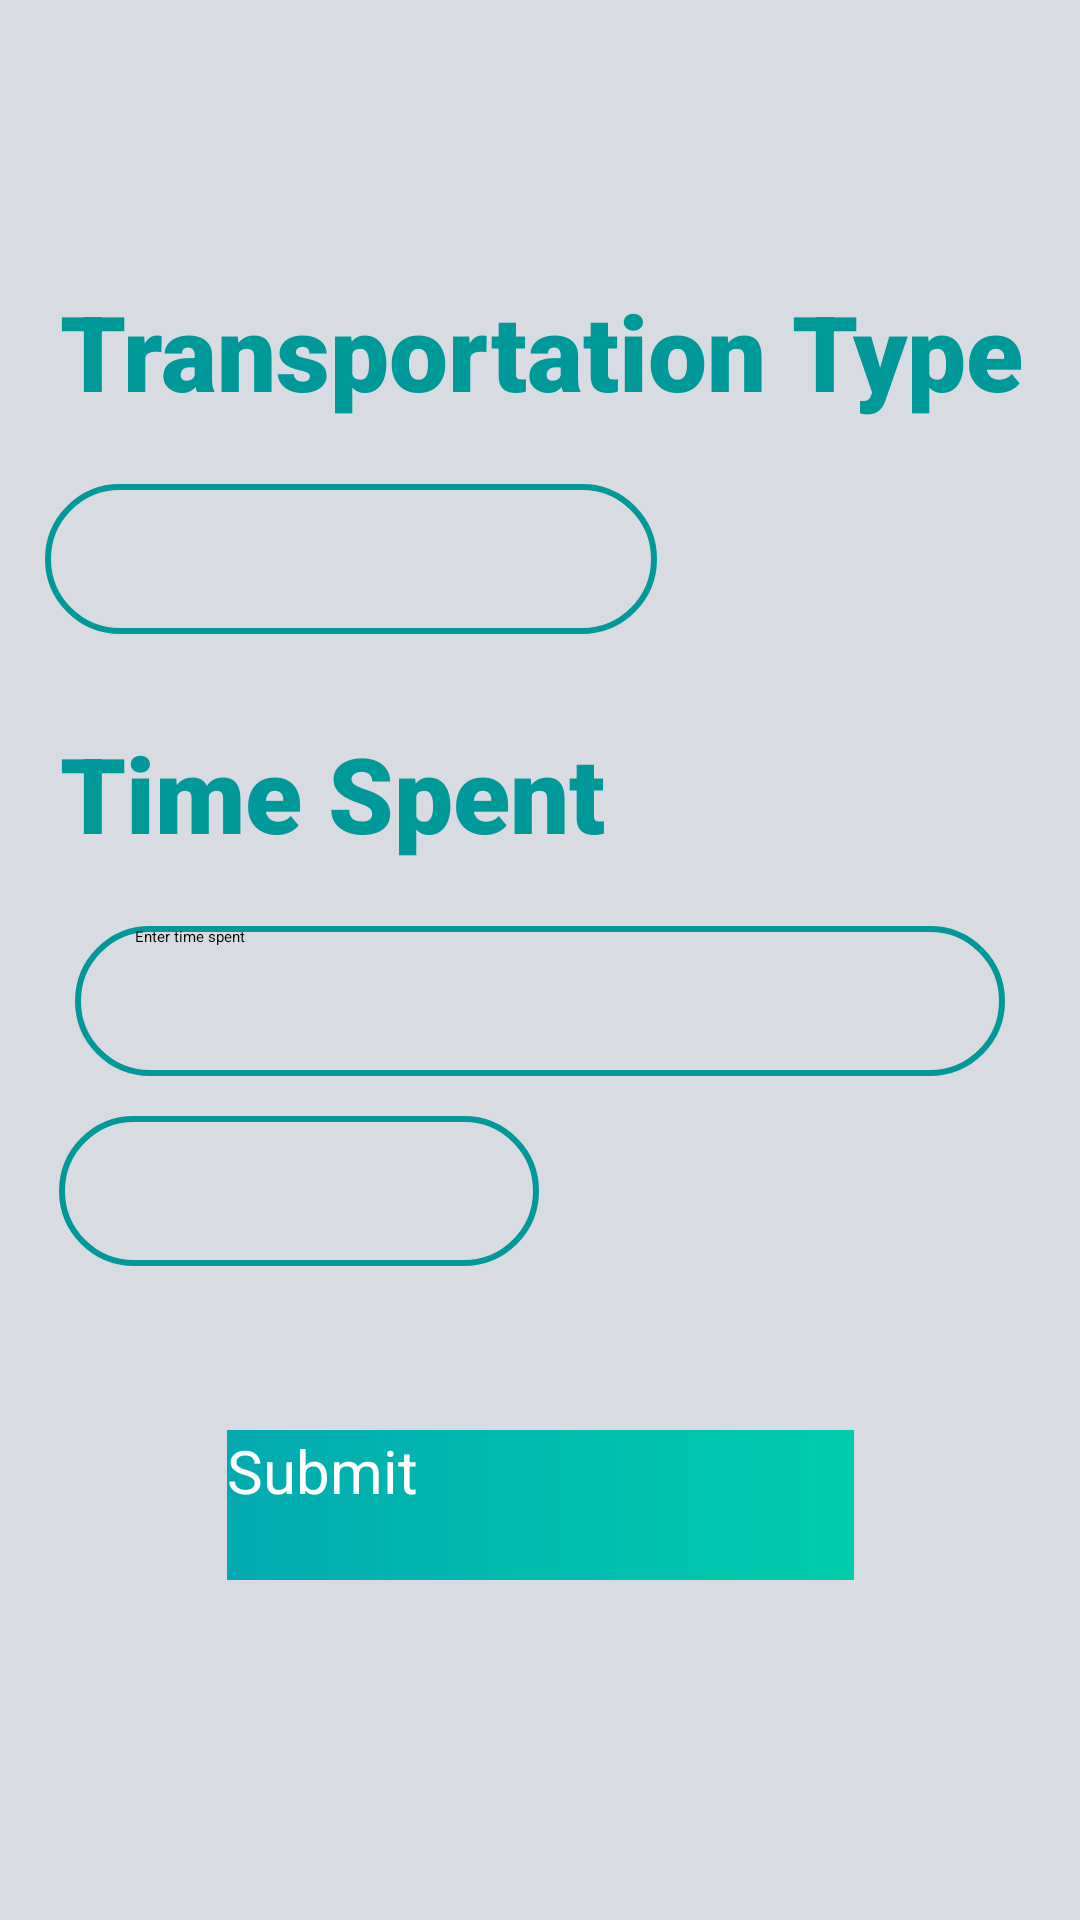

Layout XML and referenced resources for this Android screen:
<!-- AndroidManifest.xml: application theme Theme.B07DemoSummer2024 -->
<!-- res/layout/fragment_publictransport.xml -->
<?xml version="1.0" encoding="utf-8"?>
<androidx.constraintlayout.widget.ConstraintLayout xmlns:android="http://schemas.android.com/apk/res/android"
    xmlns:app="http://schemas.android.com/apk/res-auto"
    xmlns:tools="http://schemas.android.com/tools"
    android:id="@+id/timeSpent"
    android:layout_width="match_parent"
    android:layout_height="match_parent"
    android:background="@color/light">

    <TextView
        android:id="@+id/textView2"
        style="@style/SurveyTitle"
        android:layout_width="0dp"
        android:layout_height="50dp"
        android:layout_marginTop="80dp"
        android:layout_marginBottom="4dp"
        android:layout_marginStart="20dp"
        android:text="Transportation Type"
        app:layout_constraintBottom_toTopOf="@+id/spinnerPublicTransport"
        app:layout_constraintEnd_toEndOf="parent"
        app:layout_constraintStart_toStartOf="parent"
        app:layout_constraintTop_toTopOf="parent" />

    <Spinner
        android:id="@+id/spinnerPublicTransport"
        android:layout_width="204dp"
        android:layout_height="50dp"
        android:layout_marginBottom="16dp"
        android:background="@drawable/text_border"
        android:paddingStart="10dp"
        app:layout_constraintBottom_toTopOf="@+id/textView7"
        app:layout_constraintEnd_toEndOf="parent"
        app:layout_constraintHorizontal_bias="0.096"
        app:layout_constraintStart_toStartOf="parent"
        app:layout_constraintTop_toBottomOf="@+id/textView2" />

    <TextView
        android:id="@+id/textView7"
        style="@style/SurveyTitle"
        android:layout_width="0dp"
        android:layout_height="50dp"
        android:layout_marginStart="20dp"
        android:layout_marginBottom="4dp"
        android:text="Time Spent"
        app:layout_constraintBottom_toTopOf="@+id/editTextTimeSpent"
        app:layout_constraintEnd_toEndOf="parent"
        app:layout_constraintHorizontal_bias="1.0"
        app:layout_constraintStart_toStartOf="parent"
        app:layout_constraintTop_toBottomOf="@+id/spinnerPublicTransport" />

    <EditText
        android:id="@+id/editTextTimeSpent"
        android:layout_width="0dp"
        android:layout_height="50dp"
        android:layout_marginStart="25dp"
        android:layout_marginEnd="25dp"
        android:background="@drawable/text_border"
        android:hint="Enter time spent"
        android:inputType="numberDecimal"
        android:paddingStart="20dp"
        app:layout_constraintBottom_toTopOf="@+id/spinnerTimeUnit"
        app:layout_constraintEnd_toEndOf="parent"
        app:layout_constraintStart_toStartOf="parent"
        app:layout_constraintTop_toBottomOf="@+id/textView7" />

    <Spinner
        android:id="@+id/spinnerTimeUnit"
        android:layout_width="160dp"
        android:layout_height="50dp"
        android:layout_marginBottom="16dp"
        android:background="@drawable/text_border"
        android:paddingStart="10dp"
        app:layout_constraintBottom_toTopOf="@+id/buttonSubmit"
        app:layout_constraintEnd_toEndOf="parent"
        app:layout_constraintHorizontal_bias="0.099"
        app:layout_constraintStart_toStartOf="parent"
        app:layout_constraintTop_toBottomOf="@+id/editTextTimeSpent" />

    <android.widget.Button
        android:id="@+id/buttonSubmit"
        style="@style/SurveyButton"
        android:layout_width="209dp"
        android:layout_height="50dp"
        android:layout_marginBottom="32dp"
        android:background="@drawable/appgradient"
        android:text="Submit"
        app:layout_constraintBottom_toTopOf="@+id/imageView3"
        app:layout_constraintEnd_toEndOf="parent"
        app:layout_constraintStart_toStartOf="parent"
        app:layout_constraintTop_toBottomOf="@+id/spinnerTimeUnit" />

    <ImageView
        android:id="@+id/imageView3"
        android:layout_width="312dp"
        android:layout_height="54dp"
        android:layout_marginStart="45dp"
        android:layout_marginEnd="45dp"
        app:layout_constraintBottom_toBottomOf="parent"
        app:layout_constraintEnd_toEndOf="parent"
        app:layout_constraintHorizontal_bias="0.444"
        app:layout_constraintStart_toStartOf="parent"
        app:layout_constraintTop_toBottomOf="@+id/buttonSubmit"
        app:layout_constraintVertical_bias="1.0"
        app:srcCompat="@drawable/logo" />
</androidx.constraintlayout.widget.ConstraintLayout>
<!-- resources referenced by this layout -->
<resources>
  <color name="light">#d8dbe2</color>
  <!-- drawable appgradient (drawable) -->
  <?xml version="1.0" encoding="utf-8"?>
  <shape xmlns:android="http://schemas.android.com/apk/res/android" android:shape="rectangle">
  
      <gradient android:startColor="#02AAB0" android:endColor="#00CDAC" android:type="linear" ></gradient>
  
  </shape>
  <!-- drawable logo: png bitmap (drawable, 41927 bytes) -->
  <!-- drawable text_border (drawable) -->
  <?xml version="1.0" encoding="utf-8"?>
  <selector xmlns:android="http://schemas.android.com/apk/res/android">
  
      <item android:state_enabled="true" >
          <shape android:shape="rectangle" >
              <solid android:color="@color/light" ></solid>
              <corners android:radius="24dp"></corners>
              <stroke android:color="@color/teal" android:width="2dp"></stroke>
  
          </shape>
  
      </item>
  
  </selector>
  <style name="SurveyButton" parent="TextAppearance.AppCompat">
          <item name="android:textColor"> @color/white </item>
          <item name="android:textAllCaps"> false</item>
          <item name="android:background"> @drawable/appgradient</item>
          <item name="android:textSize">20dp</item>
          <item name="android:layout_marginTop"> 25dp</item>
      </style>
  <style name="SurveyTitle" parent="TextAppearance.AppCompat">
          <item name="android:fontFamily"> sans-serif-black</item>
          <item name="android:textAllCaps">false</item>
          <item name="android:textAppearance"> @style/TextAppearance.AppCompat.Large</item>
          <item name="android:textColor">@color/teal</item>
          <item name="android:textSize">35sp</item>
          <item name="android:textStyle">bold</item>
      </style>
  <color name="teal">#009999</color>
  <color name="white">#FFFFFFFF</color>
</resources>
